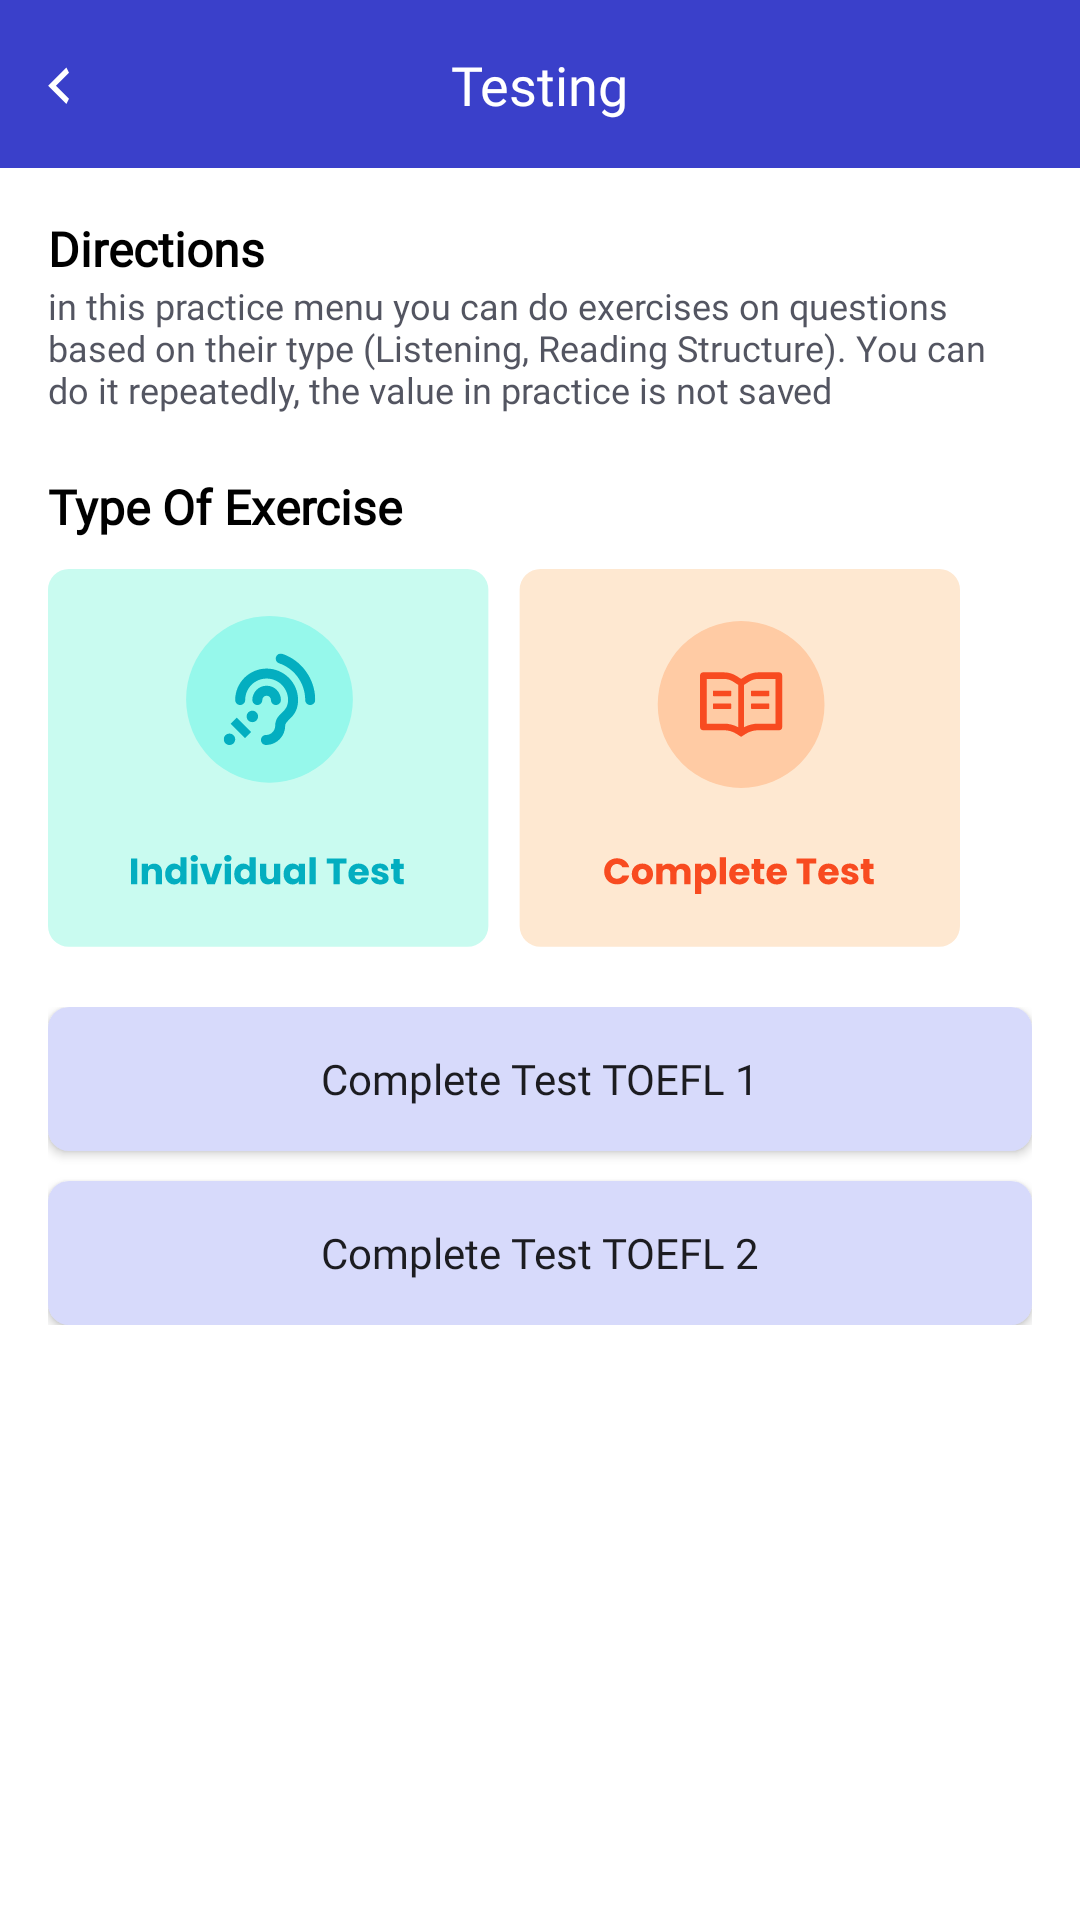

Write the Android layout XML for this screen, with the resource values it uses.
<!-- AndroidManifest.xml: application theme AppTheme -->
<!-- res/layout/fragment_testing_landing.xml -->
<?xml version="1.0" encoding="utf-8"?>
<layout xmlns:android="http://schemas.android.com/apk/res/android"
    xmlns:app="http://schemas.android.com/apk/res-auto">

    <data>

    </data>

    <androidx.constraintlayout.widget.ConstraintLayout
        android:layout_width="match_parent"
        android:layout_height="match_parent">

        <androidx.constraintlayout.widget.ConstraintLayout
            android:id="@+id/header"
            android:layout_width="match_parent"
            android:layout_height="?attr/actionBarSize"
            android:background="@color/colorPrimary"
            app:layout_constraintTop_toTopOf="parent">

            <androidx.appcompat.widget.AppCompatImageView
                android:id="@+id/back"
                android:layout_width="wrap_content"
                android:layout_height="wrap_content"
                android:padding="16dp"
                android:src="@drawable/ic_vector"
                app:layout_constraintBottom_toBottomOf="parent"
                app:layout_constraintStart_toStartOf="parent"
                app:layout_constraintTop_toTopOf="parent" />

            <androidx.appcompat.widget.AppCompatTextView
                android:layout_width="wrap_content"
                android:layout_height="wrap_content"
                android:fontFamily="@font/poppins_medium"
                android:text="@string/testing"
                android:textColor="@color/white"
                android:textSize="18sp"
                app:layout_constraintBottom_toBottomOf="parent"
                app:layout_constraintEnd_toEndOf="parent"
                app:layout_constraintStart_toStartOf="parent"
                app:layout_constraintTop_toTopOf="parent" />


        </androidx.constraintlayout.widget.ConstraintLayout>

        <ScrollView
            android:layout_width="match_parent"
            android:layout_height="0dp"
            android:fillViewport="true"
            app:layout_constraintBottom_toBottomOf="parent"
            app:layout_constraintTop_toBottomOf="@id/header">

            <androidx.constraintlayout.widget.ConstraintLayout
                android:layout_width="match_parent"
                android:layout_height="wrap_content"
                android:padding="16dp">

                <androidx.appcompat.widget.AppCompatTextView
                    android:id="@+id/tv_directions_title"
                    android:layout_width="wrap_content"
                    android:layout_height="wrap_content"
                    android:text="@string/label_directions"
                    android:textColor="@android:color/black"
                    android:textSize="16sp"
                    android:textStyle="bold"
                    app:layout_constraintStart_toStartOf="parent"
                    app:layout_constraintTop_toTopOf="parent" />

                <androidx.appcompat.widget.AppCompatTextView
                    android:id="@+id/direction_message"
                    android:layout_width="match_parent"
                    android:layout_height="wrap_content"
                    android:alpha="0.8"
                    android:fontFamily="@font/poppins_medium"
                    android:text="@string/label_directions_practice"
                    android:textColor="#282A3A"
                    android:textSize="12sp"
                    app:layout_constraintStart_toStartOf="parent"
                    app:layout_constraintTop_toBottomOf="@id/tv_directions_title" />

                <androidx.appcompat.widget.AppCompatTextView
                    android:id="@+id/tv_type"
                    android:layout_width="wrap_content"
                    android:layout_height="wrap_content"
                    android:layout_marginTop="20dp"
                    android:text="@string/type_of_exercise"
                    android:textColor="@android:color/black"
                    android:textSize="16sp"
                    android:textStyle="bold"
                    app:layout_constraintStart_toStartOf="parent"
                    app:layout_constraintTop_toBottomOf="@id/direction_message" />

                <HorizontalScrollView
                    android:id="@+id/parent_type"
                    android:layout_width="match_parent"
                    android:layout_height="wrap_content"
                    android:layout_marginTop="10dp"
                    app:layout_constraintTop_toBottomOf="@id/tv_type">

                    <androidx.appcompat.widget.LinearLayoutCompat
                        android:layout_width="wrap_content"
                        android:layout_height="wrap_content"
                        android:orientation="horizontal">

                        <androidx.appcompat.widget.AppCompatImageButton
                            android:id="@+id/btn_individual_test"
                            android:layout_width="wrap_content"
                            android:layout_height="wrap_content"
                            android:layout_marginEnd="5dp"
                            android:background="@android:color/transparent"
                            android:src="@drawable/ic_individual_test" />

                        <androidx.appcompat.widget.AppCompatImageButton
                            android:id="@+id/btn_complete_test"
                            android:layout_width="wrap_content"
                            android:layout_height="wrap_content"
                            android:layout_marginStart="5dp"
                            android:layout_marginEnd="5dp"
                            android:background="@android:color/transparent"
                            android:src="@drawable/ic_complete_test" />

                    </androidx.appcompat.widget.LinearLayoutCompat>

                </HorizontalScrollView>

                <androidx.appcompat.widget.LinearLayoutCompat
                    android:id="@+id/parent_individual_test"
                    android:layout_width="match_parent"
                    android:layout_height="wrap_content"
                    android:layout_marginTop="20dp"
                    android:orientation="vertical"
                    android:visibility="gone"
                    app:layout_constraintTop_toBottomOf="@id/parent_type">

                    <androidx.appcompat.widget.AppCompatButton
                        android:id="@+id/btn_listening"
                        android:layout_width="match_parent"
                        android:layout_height="wrap_content"
                        android:background="@drawable/bg_purple_light"
                        android:fontFamily="@font/poppins_medium"
                        android:text="@string/listening"
                        android:textAllCaps="false" />

                    <androidx.appcompat.widget.AppCompatButton
                        android:id="@+id/btn_reading"
                        android:layout_width="match_parent"
                        android:layout_height="wrap_content"
                        android:layout_marginTop="10dp"
                        android:background="@drawable/bg_purple_light"
                        android:fontFamily="@font/poppins_medium"
                        android:text="@string/reading"
                        android:textAllCaps="false" />

                    <androidx.appcompat.widget.AppCompatButton
                        android:id="@+id/btn_structure"
                        android:layout_width="match_parent"
                        android:layout_height="wrap_content"
                        android:layout_marginTop="10dp"
                        android:background="@drawable/bg_purple_light"
                        android:fontFamily="@font/poppins_medium"
                        android:text="@string/structure"
                        android:textAllCaps="false" />


                </androidx.appcompat.widget.LinearLayoutCompat>

                <androidx.appcompat.widget.LinearLayoutCompat
                    android:id="@+id/parent_full_test"
                    android:layout_width="match_parent"
                    android:layout_height="wrap_content"
                    android:layout_marginTop="20dp"
                    android:orientation="vertical"
                    android:visibility="visible"
                    app:layout_constraintTop_toBottomOf="@id/parent_type">

                    <androidx.appcompat.widget.AppCompatButton
                        android:id="@+id/btn_full_test_one"
                        android:layout_width="match_parent"
                        android:layout_height="wrap_content"
                        android:background="@drawable/bg_purple_light"
                        android:fontFamily="@font/poppins_medium"
                        android:text="@string/complete_test_toefl_1"
                        android:textAllCaps="false" />

                    <androidx.appcompat.widget.AppCompatButton
                        android:id="@+id/btn_full_test_two"
                        android:layout_width="match_parent"
                        android:layout_height="wrap_content"
                        android:layout_marginTop="10dp"
                        android:background="@drawable/bg_purple_light"
                        android:fontFamily="@font/poppins_medium"
                        android:text="@string/complete_test_toefl_2"
                        android:textAllCaps="false" />

                </androidx.appcompat.widget.LinearLayoutCompat>

            </androidx.constraintlayout.widget.ConstraintLayout>

        </ScrollView>

    </androidx.constraintlayout.widget.ConstraintLayout>

</layout>
<!-- resources referenced by this layout -->
<resources>
  <color name="colorPrimary">#3A40CA</color>
  <color name="white">#FFFFFFFF</color>
  <!-- drawable bg_purple_light (drawable) -->
  <?xml version="1.0" encoding="utf-8"?>
  <shape xmlns:android="http://schemas.android.com/apk/res/android"
      android:shape="rectangle">
      <solid android:color="@color/purple_light" />
      <corners android:radius="7dp" />
  
  </shape>
  <!-- drawable ic_complete_test: vector/xml drawable (drawable, 10668 chars, omitted) -->
  <!-- drawable ic_individual_test: vector/xml drawable (drawable, 9671 chars, omitted) -->
  <!-- drawable ic_vector (drawable) -->
  <vector xmlns:android="http://schemas.android.com/apk/res/android"
      android:width="7dp"
      android:height="13dp"
      android:viewportWidth="7"
      android:viewportHeight="13">
    <path
        android:pathData="M7,2.5652L2.6521,6.913L7,11.2609L6.1304,13L0.0435,6.913L6.1304,0.8261L7,2.5652Z"
        android:fillColor="#ffffff"/>
  </vector>
  <string name="complete_test_toefl_1">Complete Test TOEFL 1</string>
  <string name="complete_test_toefl_2">Complete Test TOEFL 2</string>
  <string name="label_directions">Directions</string>
  <string name="label_directions_practice">in this practice menu you can do exercises on questions based on their type (Listening, Reading Structure). You can do it repeatedly, the value in practice is not saved</string>
  <string name="listening">Listening</string>
  <string name="reading">Reading</string>
  <string name="structure">Structure</string>
  <string name="testing">Testing</string>
  <string name="type_of_exercise">Type Of Exercise</string>
  <style name="AppTheme" parent="Theme.MaterialComponents.Light.NoActionBar">
          
          <item name="colorPrimary">@color/colorPrimary</item>
          <item name="colorPrimaryDark">@color/colorPrimaryDark</item>
          <item name="colorAccent">@color/colorAccent</item>
          <item name="android:textSize">@dimen/text_ms</item>
          <item name="fontFamily">@font/poppins_medium</item>
      </style>
  <color name="purple_light">#D7DAFB</color>
  <color name="colorPrimaryDark">#3A40CA</color>
  <color name="colorAccent">#3A40CA</color>
  <dimen name="text_ms">14sp</dimen>
</resources>
